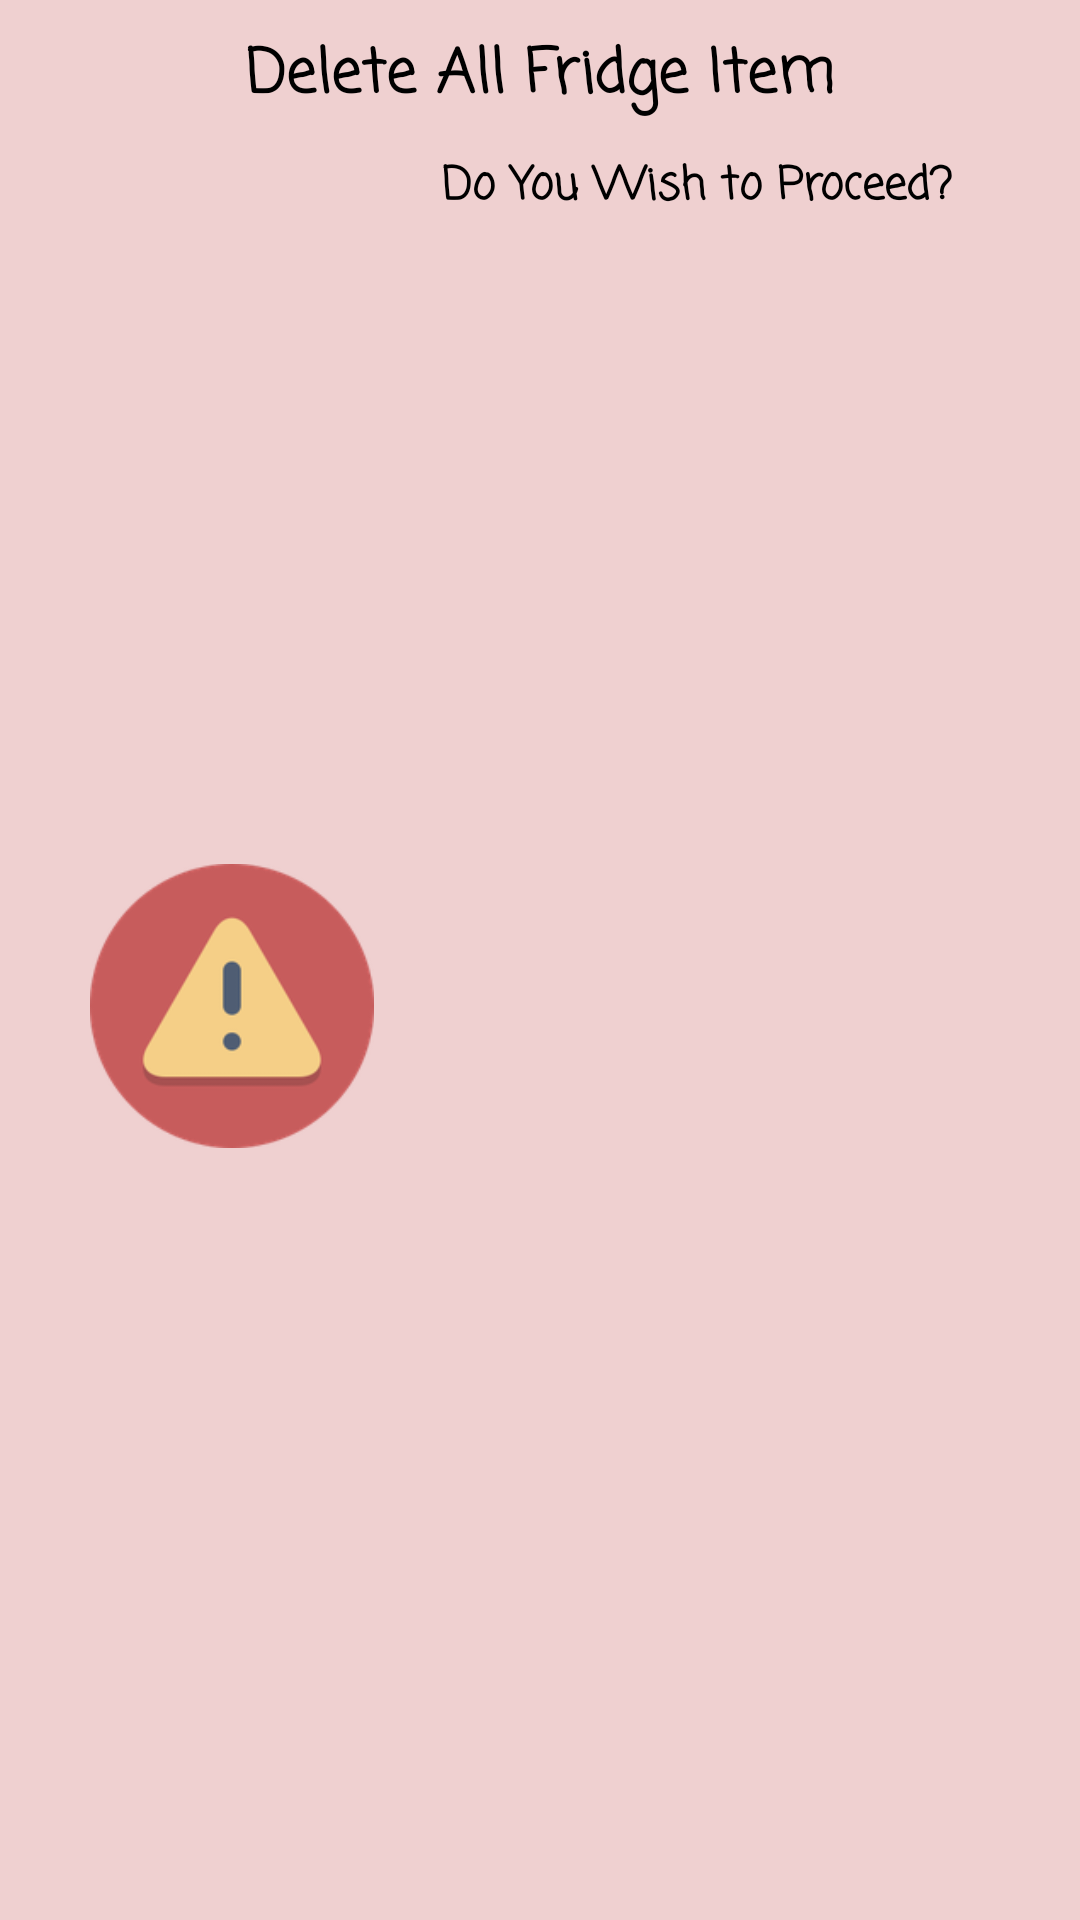

The Android layout XML behind this screen, and the referenced resources:
<!-- AndroidManifest.xml: application theme Theme.StoreSmartApp -->
<!-- res/layout/alert_dialog_base.xml -->
<LinearLayout xmlns:android="http://schemas.android.com/apk/res/android"
    xmlns:tools="http://schemas.android.com/tools"
    android:layout_width="match_parent"
    android:layout_height="150dp"
    android:orientation="horizontal"
    android:paddingBottom="10dp"
    android:paddingLeft="10dp"
    android:paddingRight="10dp"
    android:weightSum="8"
    android:paddingTop="10dp"
    android:background="#33B11818">

    <LinearLayout
        android:layout_width="match_parent"
        android:layout_height="match_parent"
        android:orientation="vertical">


        <TextView
            android:id="@+id/alertText"
            android:layout_width="match_parent"
            android:layout_height="wrap_content"
            style="@style/item_text_style"
            android:layout_gravity="start"
            android:gravity="center"
            android:textStyle="bold"
            android:textSize="20sp"
            android:text="@string/delete_all_item" />



        <LinearLayout
            android:layout_width="match_parent"
            android:layout_height="match_parent"
            android:paddingBottom="10dp"
            android:paddingLeft="20dp"
            android:paddingRight="10dp"
            android:orientation="horizontal"
            android:weightSum="2"
            android:paddingTop="10dp">

            <androidx.constraintlayout.utils.widget.ImageFilterView
                android:layout_width="50dp"
                android:layout_height="match_parent"
                android:src="@drawable/alert_icon"
                android:layout_gravity="center"
                android:layout_weight="1"/>

            <TextView
                android:id="@+id/alertTodo"
                android:layout_weight="1"
                android:layout_width="wrap_content"
                android:layout_height="match_parent"
                style="@style/item_text_style"
                android:gravity="center_horizontal"
                android:textSize="15sp"
                android:text="Do You Wish to Proceed?"/>

        </LinearLayout>

    </LinearLayout>
</LinearLayout>
<!-- resources referenced by this layout -->
<resources>
  <!-- drawable alert_icon: png bitmap (drawable-hdpi, 5024 bytes) -->
  <string name="delete_all_item">Delete All Fridge Item</string>
  <style name="item_text_style">
          <item name="android:textStyle">bold</item>
          <item name="android:fontFamily">casual</item>
          <item name="android:textSize">15sp</item>
          <item name="android:textColor">@color/black</item>
      </style>
  <style name="Theme.StoreSmartApp" parent="Theme.MaterialComponents.DayNight.DarkActionBar">
          
          <item name="colorPrimary">@color/purple_500</item>
          <item name="colorPrimaryVariant">@color/purple_700</item>
          <item name="colorOnPrimary">@color/white</item>
          
          <item name="colorSecondary">@color/teal_200</item>
          <item name="colorSecondaryVariant">@color/teal_700</item>
          <item name="colorOnSecondary">@color/black</item>
          
          <item name="android:statusBarColor" tools:targetApi="l">?attr/colorPrimaryVariant</item>
          
          
          <item name="windowActionBar">false</item>
          <item name="windowNoTitle">true</item>
      </style>
  <color name="black">#FF000000</color>
  <color name="purple_500">#FF6200EE</color>
  <color name="purple_700">#FF3700B3</color>
  <color name="white">#FFFFFFFF</color>
  <color name="teal_200">#FF03DAC5</color>
  <color name="teal_700">#FF018786</color>
</resources>
